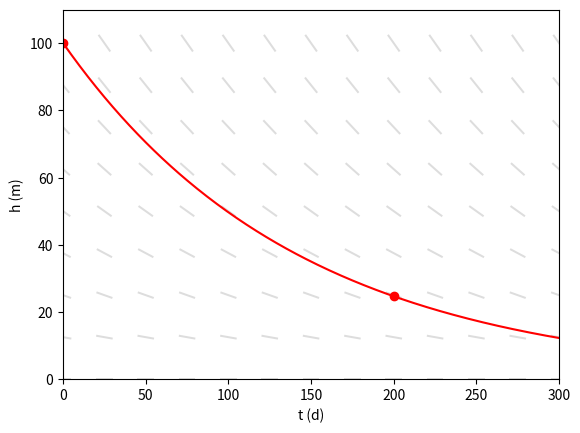
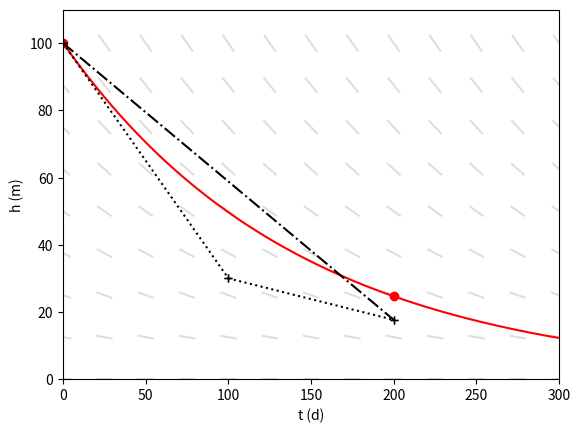

These charts were generated, in order, by the following Python code:
import matplotlib.pyplot as plt
import numpy as np

s0 = 100.
a = -0.007
p = 0.

def calc_s(t):
    return (s0+p/a)*np.exp(a*t) - p/a

def calc_dsdt(t, s):
    return a*s + p

def calc_s_impl(t_start, t_end, s_start):
    dt = t_end - t_start
    return -(s_start + dt*p) / (a*dt - 1.)

t = np.arange(0, 1001, 1.)
s = calc_s(t)

tt_step = 25
ss_step = 0.125*s0
tt, ss = np.meshgrid(np.arange(0, t.max()+1, tt_step), np.arange(-.5*s0, 1.5*s0+0.001, ss_step))
dsdt_tt = np.ones(tt.shape)
dsdt_ss = calc_dsdt(tt, ss)

def trendline(t_start, t_end, s_start, method):
    dt = t_end - t_start
    if method == 'expl':
        s_end = s_start + calc_dsdt(t_start, s_start)*dt
    elif method == 'impl':
        s_end = calc_s_impl(t_start, t_end, s_start)
    elif method == 'mixed_impl':
        s_end = (1 + a*dt/2)/(1. - a*dt/2)*s_start
    elif method == 'mixed_expl':
        s_mid = s_start + calc_dsdt(t_start, s_start)*dt/2.
        s_end = s_mid + calc_dsdt(t_start + dt/2, s_mid)*dt/2.

    return np.array([t_start, t_end]), np.array([s_start, s_end])

t_end = 200

x_mixed, y_mixed = trendline(0, t_end, calc_s(0), 'mixed_impl')
x_expl, y_expl = trendline(0, 0.5*t_end, calc_s(0), 'expl')
x_impl, y_impl = trendline(0.5*t_end, t_end, y_expl[-1], 'impl')

smin, smax = 0, 1.1*s0

plt.figure()
plt.plot(t, s, 'r-', linewidth=1.5)
plt.plot(t[::t_end], s[::t_end], 'ro', linewidth=1.5)
plt.quiver(tt, ss, dsdt_tt, dsdt_ss,
        angles='xy', color='#dddddd', pivot='mid', units='dots',
        headlength=0, headaxislength=0, width=2, scale=0.06)
plt.xlabel('t (d)')
plt.ylabel('h (m)')
plt.xlim(0, 1.5*t_end)
plt.ylim(smin, smax)
plt.savefig('vectorfield_7_zoom_1.pdf')
plt.close()

plt.figure()
plt.plot(t, s, 'r-', linewidth=1.5)
plt.plot(t[::t_end], s[::t_end], 'ro', linewidth=1.5)
plt.quiver(tt, ss, dsdt_tt, dsdt_ss,
        angles='xy', color='#dddddd', pivot='mid', units='dots',
        headlength=0, headaxislength=0, width=2, scale=0.06)
plt.plot(x_mixed, y_mixed, 'k+-.')
plt.plot(x_expl, y_expl, 'k+:')
plt.plot(x_impl, y_impl, 'k+:')
plt.xlabel('t (d)')
plt.ylabel('h (m)')
plt.xlim(0, 1.5*t_end)
plt.ylim(smin, smax)
plt.savefig('vectorfield_7_zoom_2.pdf')
plt.close()
